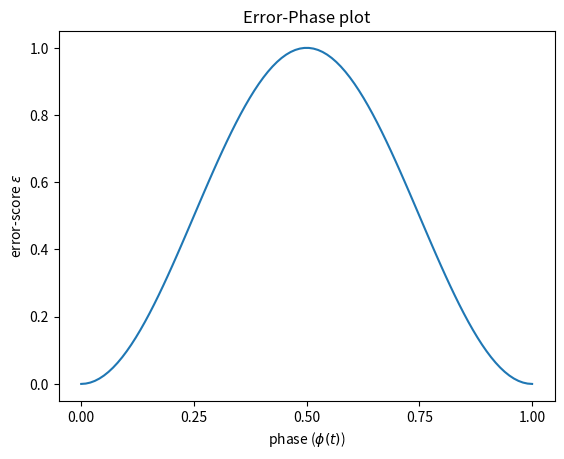

Here is the Python script that generated this plot:
import matplotlib.pyplot as plt
import numpy as np

def main():
    # Building x
    xLimits = (0, 1)
    resolution = 100
    phase = np.linspace(xLimits[0], xLimits[1], resolution)
    
    # Building function y
    error_scores = np.power(np.sin(np.pi * phase), 2)
    
    # Plotting y over x
    plt.xlabel("phase ($\phi(t)$)")
    plt.xticks([0,0.25,0.5,0.75,1])
    plt.ylabel("error-score $\epsilon$")
    plt.title("Error-Phase plot")
    plt.plot(phase, error_scores)
    plt.savefig("function_over_time.pdf", format="pdf", bbox_inches="tight")
    plt.show()
    
if __name__ == "__main__":
    main()